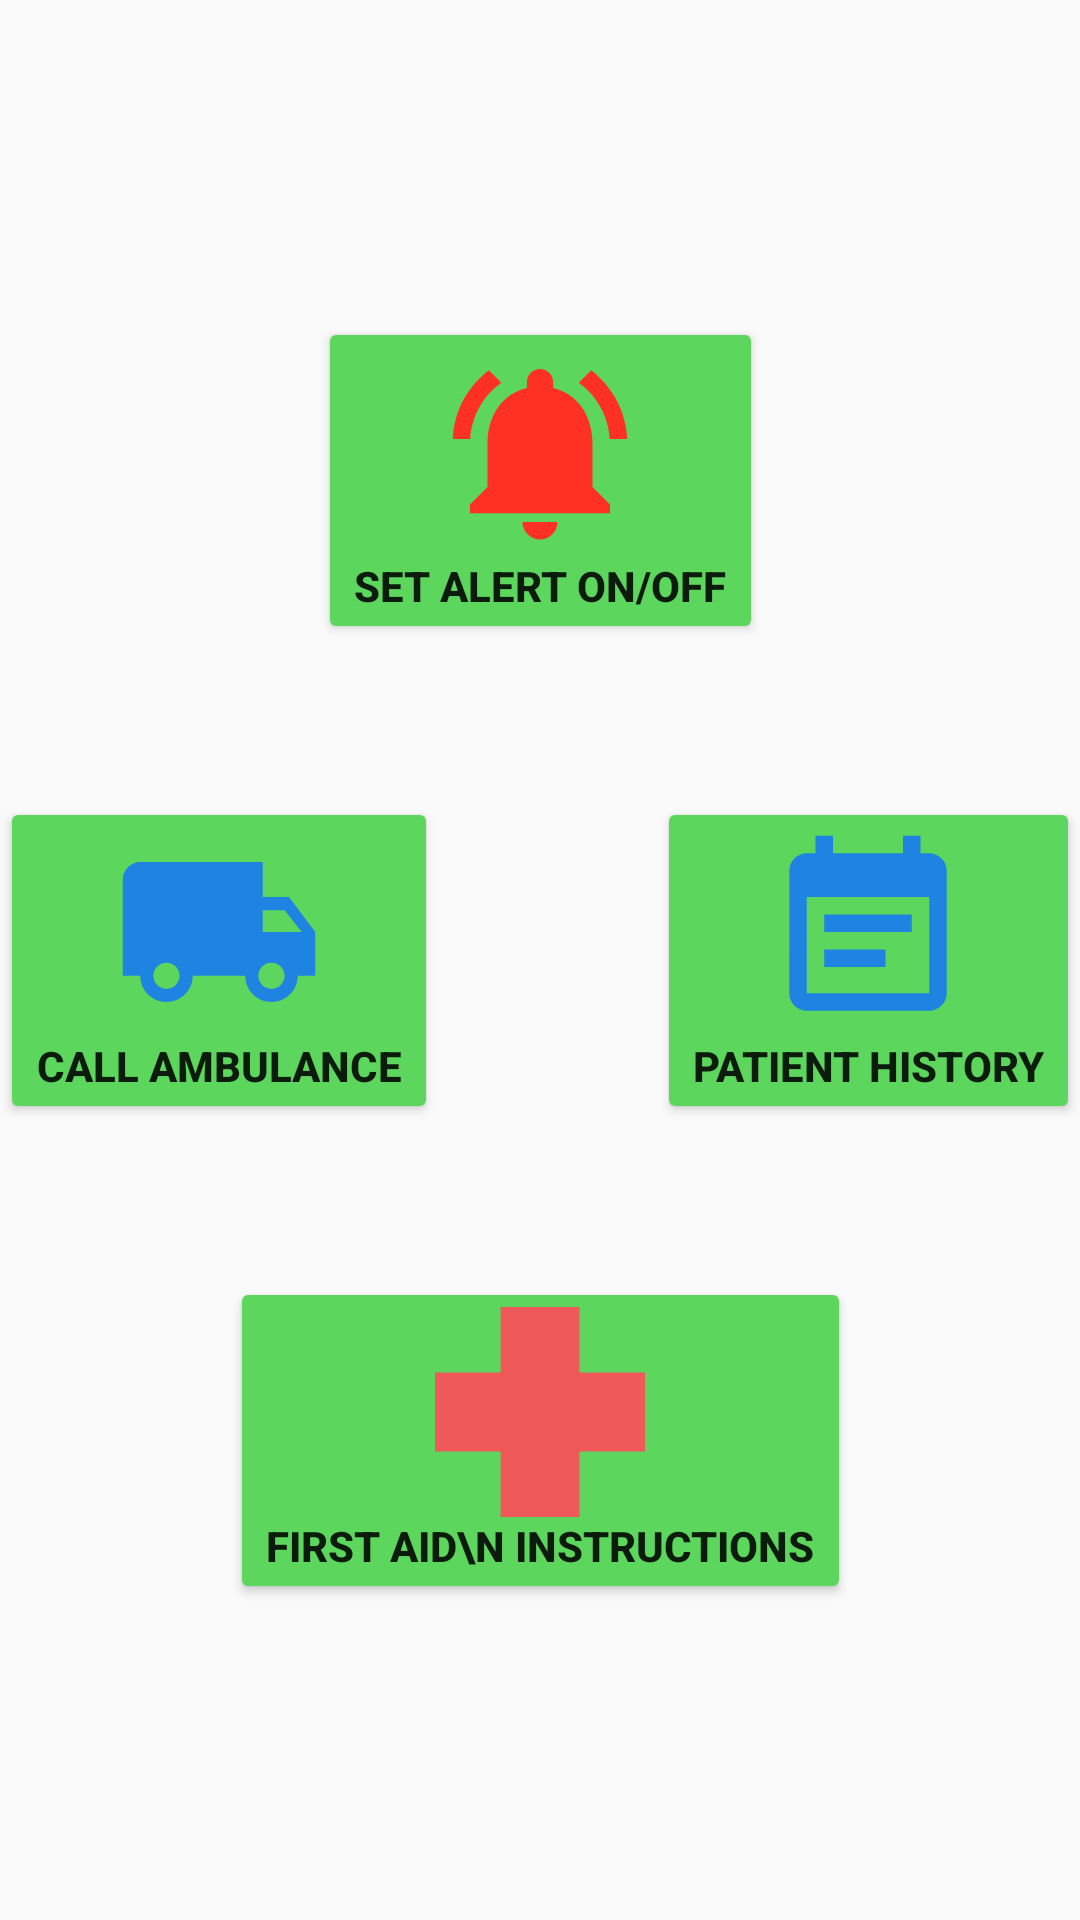

Produce the Android XML layout that renders to this screen, including the resource entries it uses.
<!-- AndroidManifest.xml: application theme AppTheme -->
<!-- res/layout/fragment_home.xml -->
<?xml version="1.0" encoding="utf-8"?>
<androidx.coordinatorlayout.widget.CoordinatorLayout xmlns:android="http://schemas.android.com/apk/res/android"
    android:layout_width="match_parent"
    android:layout_height="match_parent"
    xmlns:app="http://schemas.android.com/apk/res-auto"
    android:orientation="vertical">

    <RelativeLayout
        android:id="@+id/relativelayoutcircle"
        android:layout_width="320dp"
        android:layout_height="320dp"
        android:layout_gravity="center"
        android:background="@drawable/circleimageview"
        android:fitsSystemWindows="true"
        android:padding="8dp">


    </RelativeLayout>

    <Button
        android:id="@+id/ambulance_btn"
        app:layout_anchor="@+id/relativelayoutcircle"
        app:layout_anchorGravity="start|center"
        android:layout_width="wrap_content"
        android:layout_height="wrap_content"
        android:backgroundTint="#5CD65C"
        android:drawableTop="@drawable/ic_ambulance_24dp"
        android:text="Call Ambulance"
        android:textStyle="bold" />

    <Button
        android:id="@+id/firstaid_btn"
        app:layout_anchor="@+id/relativelayoutcircle"
        app:layout_anchorGravity="bottom|center"
        android:layout_width="wrap_content"
        android:layout_height="wrap_content"
        android:backgroundTint="#5CD65C"
        android:drawableTop="@drawable/ic_cross_symbol_foreground"
        android:text="First Aid\n Instructions"
        android:textStyle="bold" />

    <Button
        android:id="@+id/notifications_btn"
        app:layout_anchor="@+id/relativelayoutcircle"
        app:layout_anchorGravity="top|center"
        android:layout_width="wrap_content"
        android:layout_height="wrap_content"
        android:backgroundTint="#5CD65C"
        android:drawableTop="@drawable/ic_notifications_active_blue_24dp"
        android:text="Set Alert On/Off"
        android:textStyle="bold" />

    <Button
        android:id="@+id/patienthistory_btn"
        app:layout_anchor="@+id/relativelayoutcircle"
        app:layout_anchorGravity="end|center"
        android:layout_width="wrap_content"
        android:layout_height="wrap_content"
        android:backgroundTint="#5CD65C"
        android:drawableTop="@drawable/ic_patient_history_24dp"
        android:text="Patient History"
        android:textStyle="bold" />

</androidx.coordinatorlayout.widget.CoordinatorLayout>
<!-- resources referenced by this layout -->
<resources>
  <!-- drawable ic_ambulance_24dp (drawable) -->
  <vector android:height="70dp" android:tint="#1F83E2"
      android:viewportHeight="24.0" android:viewportWidth="24.0"
      android:width="70dp" xmlns:android="http://schemas.android.com/apk/res/android">
      <path android:fillColor="#FF000000" android:pathData="M20,8h-3L17,4L3,4c-1.1,0 -2,0.9 -2,2v11h2c0,1.66 1.34,3 3,3s3,-1.34 3,-3h6c0,1.66 1.34,3 3,3s3,-1.34 3,-3h2v-5l-3,-4zM6,18.5c-0.83,0 -1.5,-0.67 -1.5,-1.5s0.67,-1.5 1.5,-1.5 1.5,0.67 1.5,1.5 -0.67,1.5 -1.5,1.5zM19.5,9.5l1.96,2.5L17,12L17,9.5h2.5zM18,18.5c-0.83,0 -1.5,-0.67 -1.5,-1.5s0.67,-1.5 1.5,-1.5 1.5,0.67 1.5,1.5 -0.67,1.5 -1.5,1.5z"/>
  </vector>
  <!-- drawable ic_cross_symbol_foreground (drawable) -->
  <vector xmlns:android="http://schemas.android.com/apk/res/android"
      android:width="70dp"
      android:height="70dp"
      android:viewportWidth="512"
      android:viewportHeight="512">
    <path
        android:pathData="M512,159.869l-159.869,0l0,-159.869l-192.262,0l0,159.869l-159.869,0l0,192.262l159.869,0l0,159.869l192.262,0l0,-159.869l159.869,0z"
        android:fillColor="#EF5959"/>
  </vector>
  <!-- drawable ic_notifications_active_blue_24dp (drawable) -->
  <vector android:height="70dp" android:tint="#FF3122"
      android:viewportHeight="24.0" android:viewportWidth="24.0"
      android:width="70dp" xmlns:android="http://schemas.android.com/apk/res/android">
      <path android:fillColor="#FF000000" android:pathData="M7.58,4.08L6.15,2.65C3.75,4.48 2.17,7.3 2.03,10.5h2c0.15,-2.65 1.51,-4.97 3.55,-6.42zM19.97,10.5h2c-0.15,-3.2 -1.73,-6.02 -4.12,-7.85l-1.42,1.43c2.02,1.45 3.39,3.77 3.54,6.42zM18,11c0,-3.07 -1.64,-5.64 -4.5,-6.32L13.5,4c0,-0.83 -0.67,-1.5 -1.5,-1.5s-1.5,0.67 -1.5,1.5v0.68C7.63,5.36 6,7.92 6,11v5l-2,2v1h16v-1l-2,-2v-5zM12,22c0.14,0 0.27,-0.01 0.4,-0.04 0.65,-0.14 1.18,-0.58 1.44,-1.18 0.1,-0.24 0.15,-0.5 0.15,-0.78h-4c0.01,1.1 0.9,2 2.01,2z"/>
  </vector>
  <!-- drawable ic_patient_history_24dp (drawable) -->
  <vector android:height="70dp" android:tint="#1F83E2"
      android:viewportHeight="24.0" android:viewportWidth="24.0"
      android:width="70dp" xmlns:android="http://schemas.android.com/apk/res/android">
      <path android:fillColor="#FF000000" android:pathData="M17,10L7,10v2h10v-2zM19,3h-1L18,1h-2v2L8,3L8,1L6,1v2L5,3c-1.11,0 -1.99,0.9 -1.99,2L3,19c0,1.1 0.89,2 2,2h14c1.1,0 2,-0.9 2,-2L21,5c0,-1.1 -0.9,-2 -2,-2zM19,19L5,19L5,8h14v11zM14,14L7,14v2h7v-2z"/>
  </vector>
  <style name="AppTheme" parent="Theme.AppCompat.Light.DarkActionBar">
          
  
          <item name="colorPrimary">@color/colorPrimary</item>
          <item name="colorPrimaryDark">@color/colorPrimaryDark</item>
          <item name="colorAccent">@color/colorAccent</item>
          <item name="android:windowAnimationStyle">@style/CustomSlideAnim</item>
      </style>
  <color name="colorPrimary">#141413</color>
  <color name="colorPrimaryDark">#141413</color>
  <color name="colorAccent">#EE0F61</color>
  <style name="CustomSlideAnim" parent="@android:style/Animation.Activity">
          <item name="android:activityOpenEnterAnimation">@anim/slide_in_right</item>
          <item name="android:activityOpenExitAnimation">@anim/slide_out_left</item>
          <item name="android:activityCloseEnterAnimation">@anim/slide_in_left</item>
          <item name="android:activityCloseExitAnimation">@anim/slide_out_right</item>
  
      </style>
</resources>
